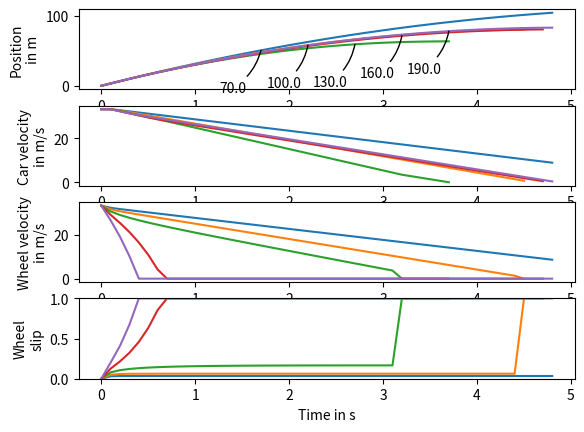

This figure's Python source:
# Udacity problem (from Problem Set 5)
# PROBLEM 1
#
# Use the Backward Euler Method to model the wheel rim velocity for one corner of a
# car.  Then use the Newton-Raphson Method in the solver provided to solve this
# implicit equation.  Please note that the expression for w[step+1] will involve
# v[step+1], not v[step] as the intro video mentions.  Also, c, d, f, and k should
# be positive in normal situations.
#

import math
import numpy
import matplotlib.pyplot

h = 0.1 # s
mass_quarter_car = 250. # kg
mass_effective_wheel = 20. # kg
g = 9.81 # m / s2

end_time = 5. # s
num_steps = int(end_time / h)

def friction_coeff(slip):
    return 1.1 * (1. - math.exp(-20. * slip)) - 0.4 * slip

def solve(w1, c, d, f, k): # returns the solution w2
    if k >= 0.: # don't spin the wheel backward
        return 0.
    else: # implement Newton-Raphson
        w_old = w1
        done = False
        while not done:
            w_new = w_old - (c * w_old + d * math.exp(f * w_old) + k) / (c + d * f * math.exp(f * w_old))
            done = (math.fabs(w_new - w_old) < math.fabs(w_new + w_old) * 1e-12)
            w_old = w_new
        return w_new

def wheel_slip():
    w = numpy.zeros(num_steps + 1) # m / s
    v = numpy.zeros(num_steps + 1) # m / s
    x = numpy.zeros(num_steps + 1) # m
    times = h * numpy.array(range(num_steps + 1))

    axes_x = matplotlib.pyplot.subplot(411)
    axes_v = matplotlib.pyplot.subplot(412)
    axes_w = matplotlib.pyplot.subplot(413)
    axes_s = matplotlib.pyplot.subplot(414)

    axes_x.set_ylabel('Position\nin m', multialignment='center')
    axes_v.set_ylabel('Car velocity\nin m/s', multialignment='center')
    axes_w.set_ylabel('Wheel velocity\nin m/s', multialignment='center')
    axes_s.set_ylabel('Wheel\nslip', multialignment='center')
    axes_s.set_xlabel('Time in s')
    axes_s.set_ylim(0., 1.)

    b_values = numpy.arange(70., 190.1, 30.) # m / s2
    for b in b_values:
        x[0] = 0.
        v[0] = 120. * 1000. / 3600. # 120 km / h
        w[0] = v[0]

        for step in range(num_steps):
            if v[step] < 0.01: # did we already come to a complete stop?
                break
            s = max(0., 1. - w[step] / v[step]) # clamps the value at zero to reduce numerical instability
            force = friction_coeff(s) * mass_quarter_car * g
            v[step + 1] = v[step] - h * force / mass_quarter_car
            x[step + 1] = x[step] + h * v[step]

            # implement Backward Euler using the above solver
            c = 1. - 0.4 * g * h * mass_quarter_car / (mass_effective_wheel * v[step + 1])
            d = 1.1 * g * h * mass_quarter_car * math.exp(-20) / mass_effective_wheel
            f = 20 / v[step + 1]
            k = -w[step] + h * (-0.7 * g * mass_quarter_car / mass_effective_wheel + b)
            w[step + 1] = solve(w[step], c, d, f, k)
            w[step + 1] = max(0., w[step + 1]) # clamps the value at zero so the brake can't spin the wheel backward

        axes_x.plot(times[:step], x[:step])
        axes_v.plot(times[:step], v[:step])
        axes_w.plot(times[:step], w[:step])
        axes_s.plot(times[:step], 1. - w[:step] / v[:step])
        p = int((0.35 + 0.4 * (b - b_values[0]) / (b_values[-1] - b_values[0])) * num_steps)
        axes_x.annotate(b, (times[p], x[p]),
                               xytext=(-30, -30), textcoords='offset points',
                               arrowprops=dict(arrowstyle='-', connectionstyle='arc3, rad=0.2', shrinkB=0.))
    matplotlib.pyplot.show()

    return x, v, w

x, v, w = wheel_slip()
